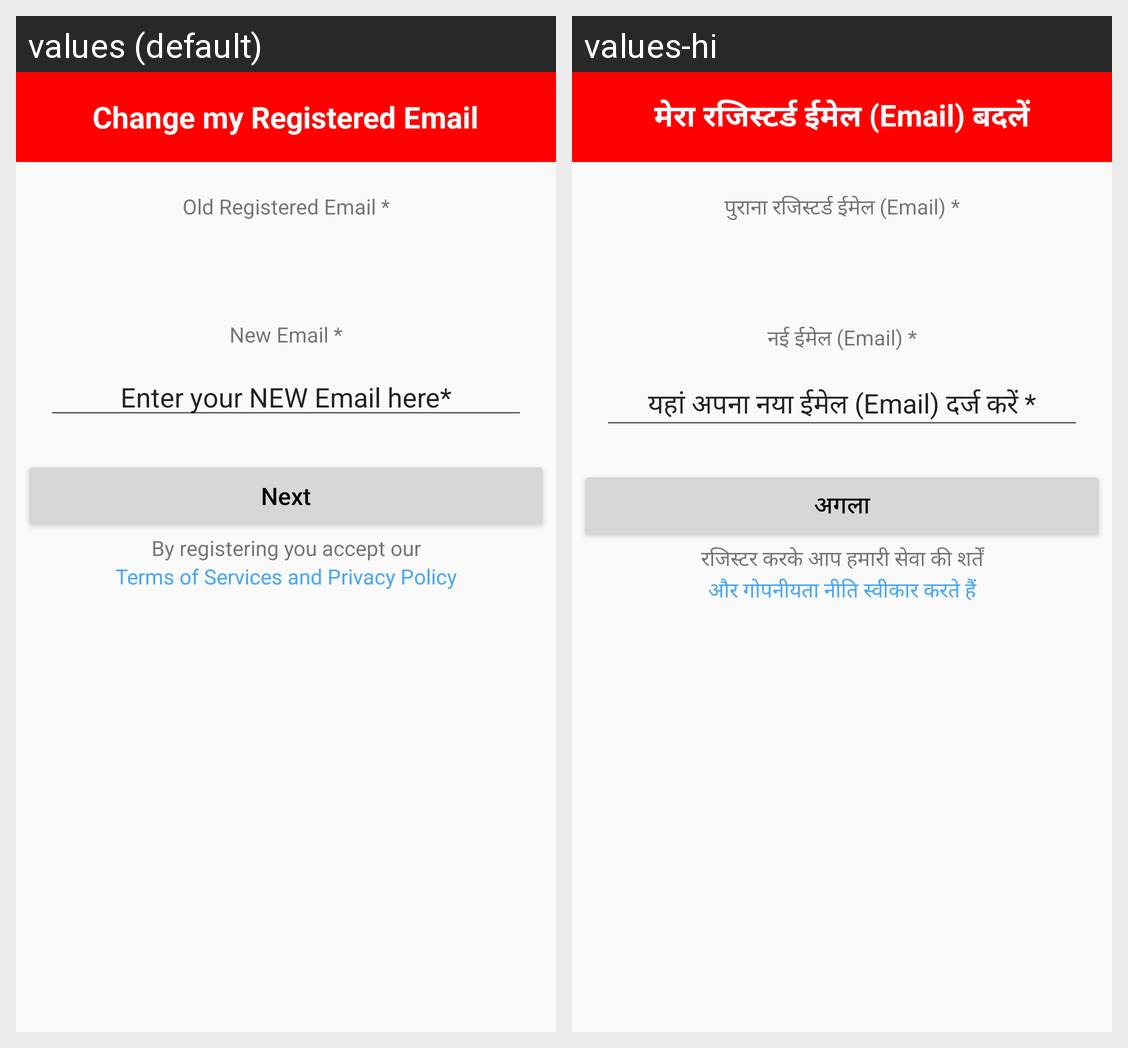

The same Android screen rendered under two of its app's locales, left to right. List the strings drawn on it with the default value and each locale's translation.
Android screen res/layout/activity_c_m.xml rendered under 2 locales, left to right: values (default), values-hi. Device: Nexus 5 (rendered at 1080×1920; each locale shown at half size, 540×960, under a caption strip naming it); theme AppTheme.
Strings drawn on this screen, with the default value and each locale's value (text and hints the layout hard-codes, and strings that could not be matched under every locale, appear in the picture but are not listed):

helpcme
  values: Change my Registered Email
  values-hi: मेरा रजिस्टर्ड ईमेल (Email) बदलें

xoer
  values: Old Registered Email *
  values-hi: पुराना रजिस्टर्ड ईमेल (Email) *

xne
  values: New Email *
  values-hi: नई ईमेल (Email) *

xneh
  values: Enter your NEW Email here*
  values-hi: यहां अपना नया ईमेल (Email) दर्ज करें *

next
  values: Next
  values-hi: अगला

regDescOne
  values: By registering you accept our
  values-hi: रजिस्टर करके आप हमारी सेवा की शर्तें

regDescTwo
  values: Terms of Services and Privacy Policy
  values-hi: और गोपनीयता नीति स्वीकार करते हैं
